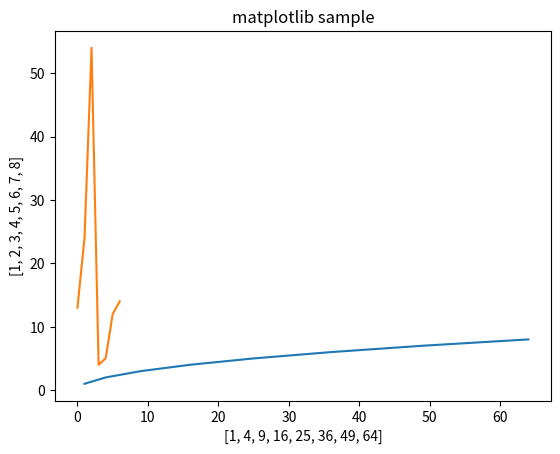

The script that saved this image:
import matplotlib.pyplot as plt

x= [1,4,9,16,25,36,49,64]
# plt.plot(x)
# plt.show()

y = [i for i in range(1,9)]
plt.plot(x,y)
plt.xlabel(x)
plt.ylabel(y)
plt.title('matplotlib sample')


y1 = [13,24,54,4,5,12,14]
plt.plot(y1)
plt.show()